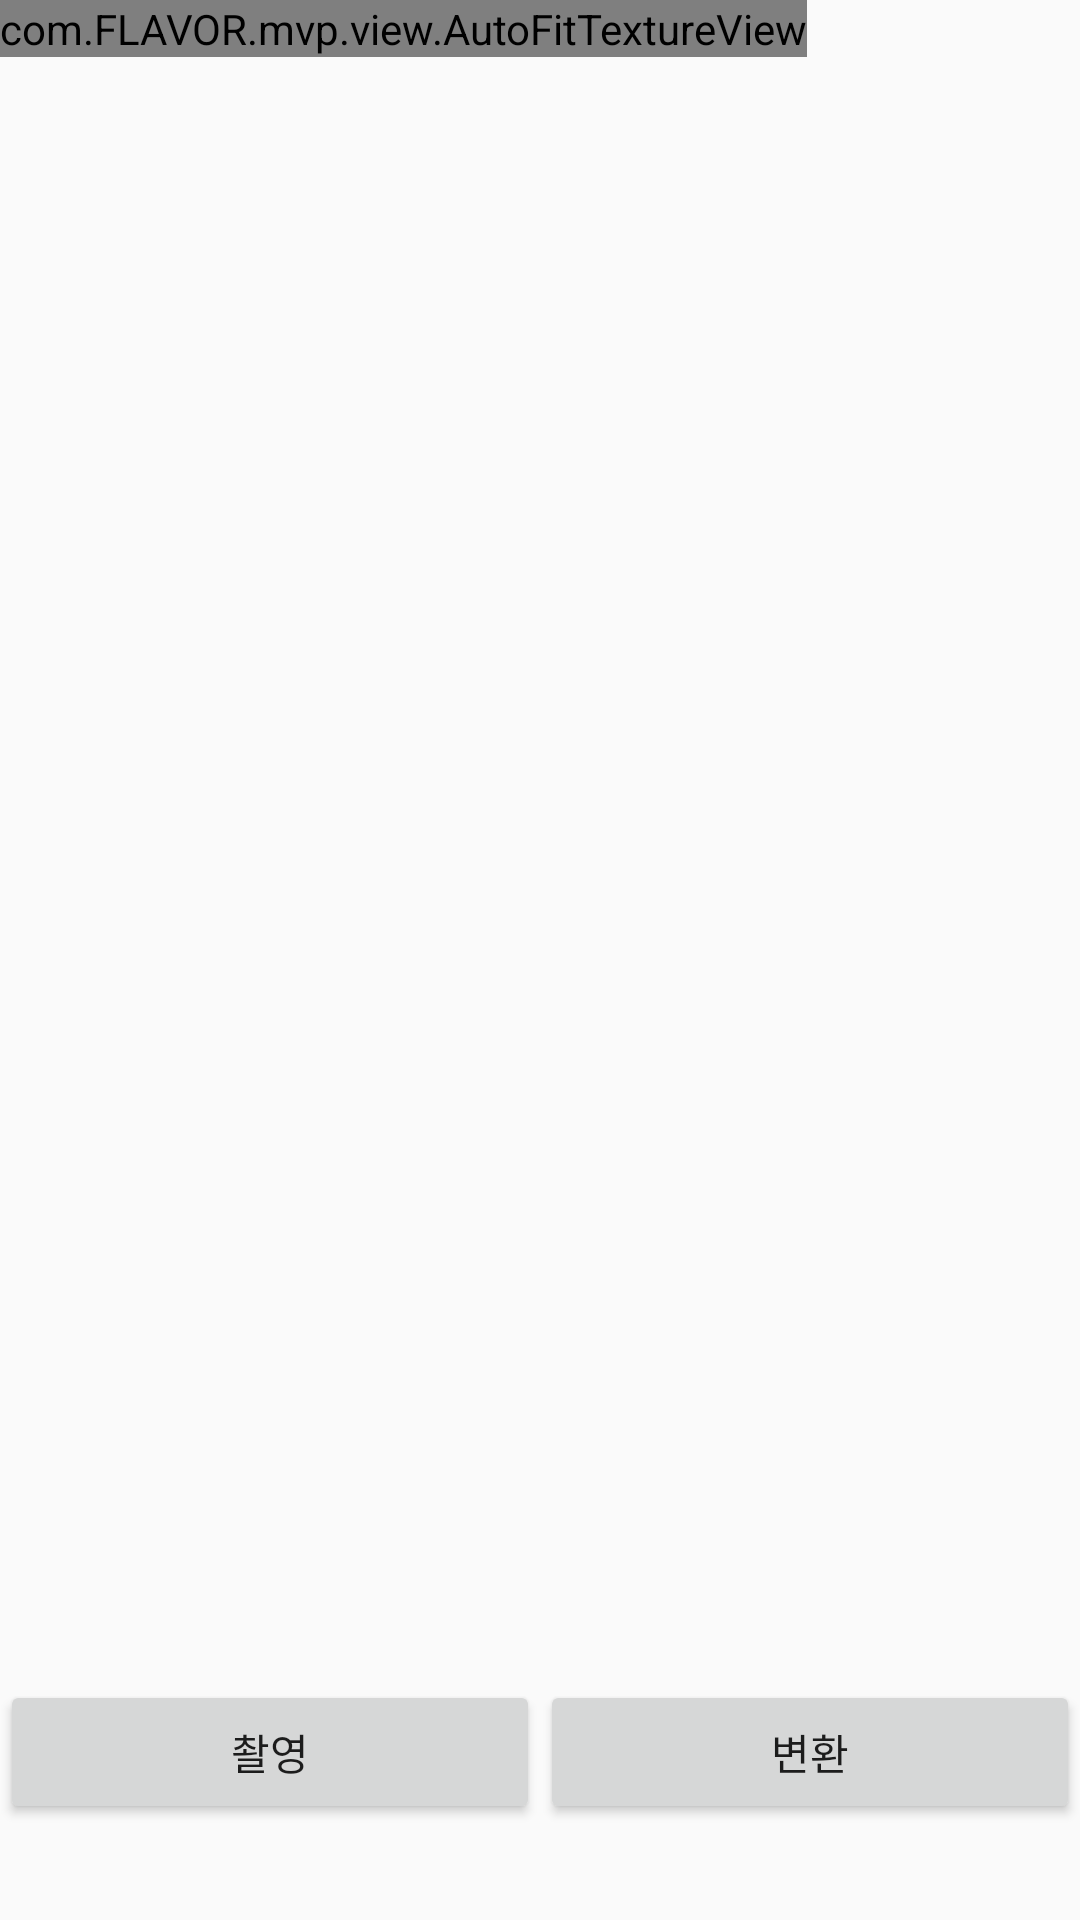

Write the Android layout XML for this screen, with the resource values it uses.
<!-- AndroidManifest.xml: application theme AppTheme -->
<!-- res/layout/fragment_camera2_basic.xml -->
<?xml version="1.0" encoding="utf-8"?>
<RelativeLayout xmlns:android="http://schemas.android.com/apk/res/android"
    android:layout_width="match_parent"
    android:layout_height="match_parent">

    <com.FLAVOR.mvp.view.AutoFitTextureView
        android:id="@+id/texture"
        android:layout_width="wrap_content"
        android:layout_height="wrap_content"
        android:layout_alignParentStart="true"
        android:layout_alignParentTop="true" />

    <LinearLayout
        android:id="@+id/control"
        android:layout_width="match_parent"
        android:layout_height="112dp"
        android:layout_alignParentStart="true"
        android:layout_alignParentBottom="true"
        android:gravity="center_vertical">

        <Button
            android:id="@+id/videoModify"
            android:layout_width="wrap_content"
            android:layout_height="wrap_content"
            android:layout_weight="1"
            android:text="촬영" />

        <Button
            android:id="@+id/change"
            android:layout_width="wrap_content"
            android:layout_height="wrap_content"
            android:layout_weight="1"
            android:text="변환" />

    </LinearLayout>

</RelativeLayout>
<!-- resources referenced by this layout -->
<resources>
  <style name="AppTheme" parent="Theme.AppCompat.Light.NoActionBar">
          
          <item name="colorPrimary">@color/colorPrimary</item>
          <item name="colorPrimaryDark">@color/myStatusBarColor</item>          
          <item name="colorAccent">@color/colorAccent</item>
          <item name="colorControlNormal">#ffffff</item>
          <item name="android:windowLightStatusBar">true</item>
  
      </style>
  <color name="colorPrimary">#6200EE</color>
  <color name="myStatusBarColor">#ffffff</color>
  <color name="colorAccent">#5ED3FF</color>
</resources>
